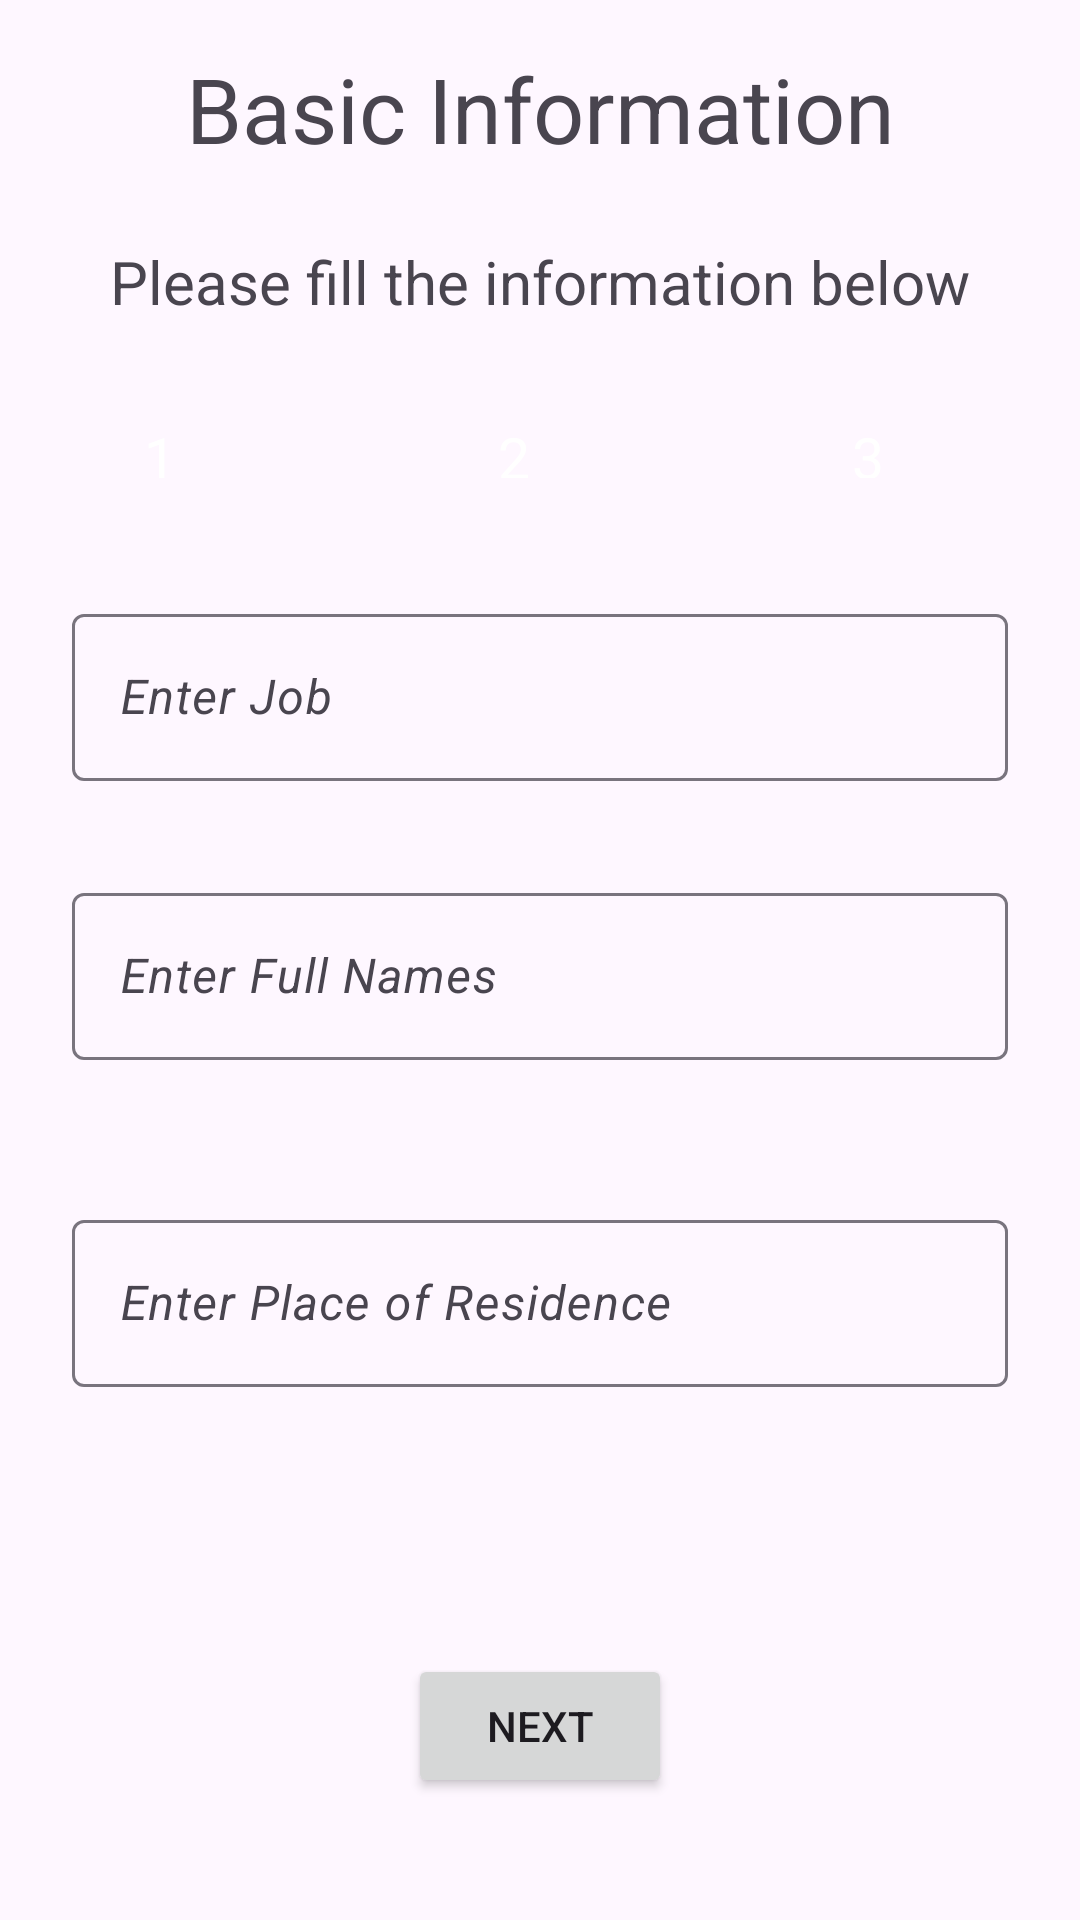

Write the Android layout XML for this screen, with the resource values it uses.
<!-- AndroidManifest.xml: application theme Theme.Suubi_App -->
<!-- res/layout/activity_loans_section_one.xml -->
<?xml version="1.0" encoding="utf-8"?>
<androidx.constraintlayout.widget.ConstraintLayout xmlns:android="http://schemas.android.com/apk/res/android"
    xmlns:app="http://schemas.android.com/apk/res-auto"
    xmlns:tools="http://schemas.android.com/tools"
    android:id="@+id/main"
    android:layout_width="match_parent"
    android:layout_height="match_parent"
    tools:context=".loans_section_one">

    <TextView
        android:id="@+id/textView16"
        android:layout_width="wrap_content"
        android:layout_height="wrap_content"
        android:layout_marginTop="8dp"
        android:text="Basic Information"
        android:textSize="30dp"
        android:padding="8dp"
        app:layout_constraintEnd_toEndOf="parent"
        app:layout_constraintStart_toStartOf="parent"
        app:layout_constraintTop_toTopOf="parent" />

    <TextView
        android:id="@+id/textView17"
        android:layout_width="wrap_content"
        android:layout_height="wrap_content"
        android:layout_marginTop="16dp"
        android:text="Please fill the information below"
        android:textSize="20dp"
        app:layout_constraintEnd_toEndOf="parent"
        app:layout_constraintStart_toStartOf="parent"
        app:layout_constraintTop_toBottomOf="@+id/textView16" />

    <com.google.android.material.textfield.TextInputLayout
        android:id="@+id/textInputLayout2"
        android:layout_width="0dp"
        android:layout_height="wrap_content"
        android:layout_marginStart="24dp"
        android:layout_marginTop="32dp"
        android:layout_marginEnd="24dp"
        app:layout_constraintEnd_toEndOf="parent"
        app:layout_constraintStart_toStartOf="parent"
        app:layout_constraintTop_toBottomOf="@+id/textInputLayout">

        <com.google.android.material.textfield.TextInputEditText
            android:layout_width="match_parent"
            android:layout_height="wrap_content"
            android:hint="Enter Full Names"
            android:textStyle="italic"/>
    </com.google.android.material.textfield.TextInputLayout>

    <com.google.android.material.textfield.TextInputLayout
        android:id="@+id/textInputLayout3"
        android:layout_width="0dp"
        android:layout_height="wrap_content"
        android:layout_marginStart="24dp"
        android:layout_marginTop="48dp"
        android:layout_marginEnd="24dp"
        app:layout_constraintEnd_toEndOf="parent"
        app:layout_constraintStart_toStartOf="parent"
        app:layout_constraintTop_toBottomOf="@+id/textInputLayout2">

        <com.google.android.material.textfield.TextInputEditText
            android:layout_width="match_parent"
            android:layout_height="wrap_content"
            android:hint="Enter Place of Residence"
            android:textStyle="italic"/>
    </com.google.android.material.textfield.TextInputLayout>

    <Button
        android:id="@+id/button"
        android:layout_width="wrap_content"
        android:layout_height="wrap_content"
        android:layout_marginTop="48dp"
        android:text="Next"
        app:layout_constraintBottom_toBottomOf="parent"
        app:layout_constraintEnd_toEndOf="parent"
        app:layout_constraintStart_toStartOf="parent"
        app:layout_constraintTop_toBottomOf="@+id/textInputLayout3" />

    <TextView
        android:id="@+id/textView18"
        android:layout_width="52dp"
        android:layout_height="52dp"
        android:layout_marginStart="32dp"
        android:layout_marginTop="16dp"
        android:background="@drawable/circles"
        android:padding="16dp"
        android:text="1"
        android:textColor="@color/white"
        android:textSize="19dp"
        app:layout_constraintStart_toStartOf="parent"
        app:layout_constraintTop_toBottomOf="@+id/textView17" />

    <TextView
        android:id="@+id/textView19"
        android:layout_width="52dp"
        android:layout_height="52dp"
        android:layout_marginStart="32dp"
        android:layout_marginEnd="32dp"
        android:background="@drawable/circles"
        android:padding="16dp"
        android:text="2"
        android:textColor="@color/white"
        android:textSize="19dp"
        app:layout_constraintBottom_toBottomOf="@+id/textView18"
        app:layout_constraintEnd_toStartOf="@+id/textView20"
        app:layout_constraintStart_toEndOf="@+id/textView18"
        app:layout_constraintTop_toTopOf="@+id/textView18" />

    <TextView
        android:id="@+id/textView20"
        android:layout_width="52dp"
        android:layout_height="52dp"
        android:layout_marginEnd="40dp"
        android:background="@drawable/circles"
        android:padding="16dp"
        android:text="3"
        android:textColor="@color/white"
        android:textSize="19dp"
        app:layout_constraintBottom_toBottomOf="@+id/textView19"
        app:layout_constraintEnd_toEndOf="parent"
        app:layout_constraintTop_toTopOf="@+id/textView19" />

    <com.google.android.material.textfield.TextInputLayout
        android:id="@+id/textInputLayout"
        android:layout_width="0dp"
        android:layout_height="wrap_content"
        android:layout_marginStart="24dp"
        android:layout_marginTop="24dp"
        android:layout_marginEnd="24dp"
        app:layout_constraintEnd_toEndOf="parent"
        app:layout_constraintStart_toStartOf="parent"
        app:layout_constraintTop_toBottomOf="@+id/textView18">

        <com.google.android.material.textfield.TextInputEditText
            android:layout_width="match_parent"
            android:layout_height="wrap_content"
            android:hint="Enter Job"
            android:textStyle="italic"/>
    </com.google.android.material.textfield.TextInputLayout>
</androidx.constraintlayout.widget.ConstraintLayout>
<!-- resources referenced by this layout -->
<resources>
  <style name="Theme.Suubi_App" parent="Base.Theme.Suubi_App" />
  <style name="Base.Theme.Suubi_App" parent="Theme.Material3.DayNight.NoActionBar">
          
          
      </style>
  <!-- not gathered from this repository: default colours our renderer supplied (Android Studio template values) -->
  <color name="white">#FFFFFFFF</color>
</resources>
